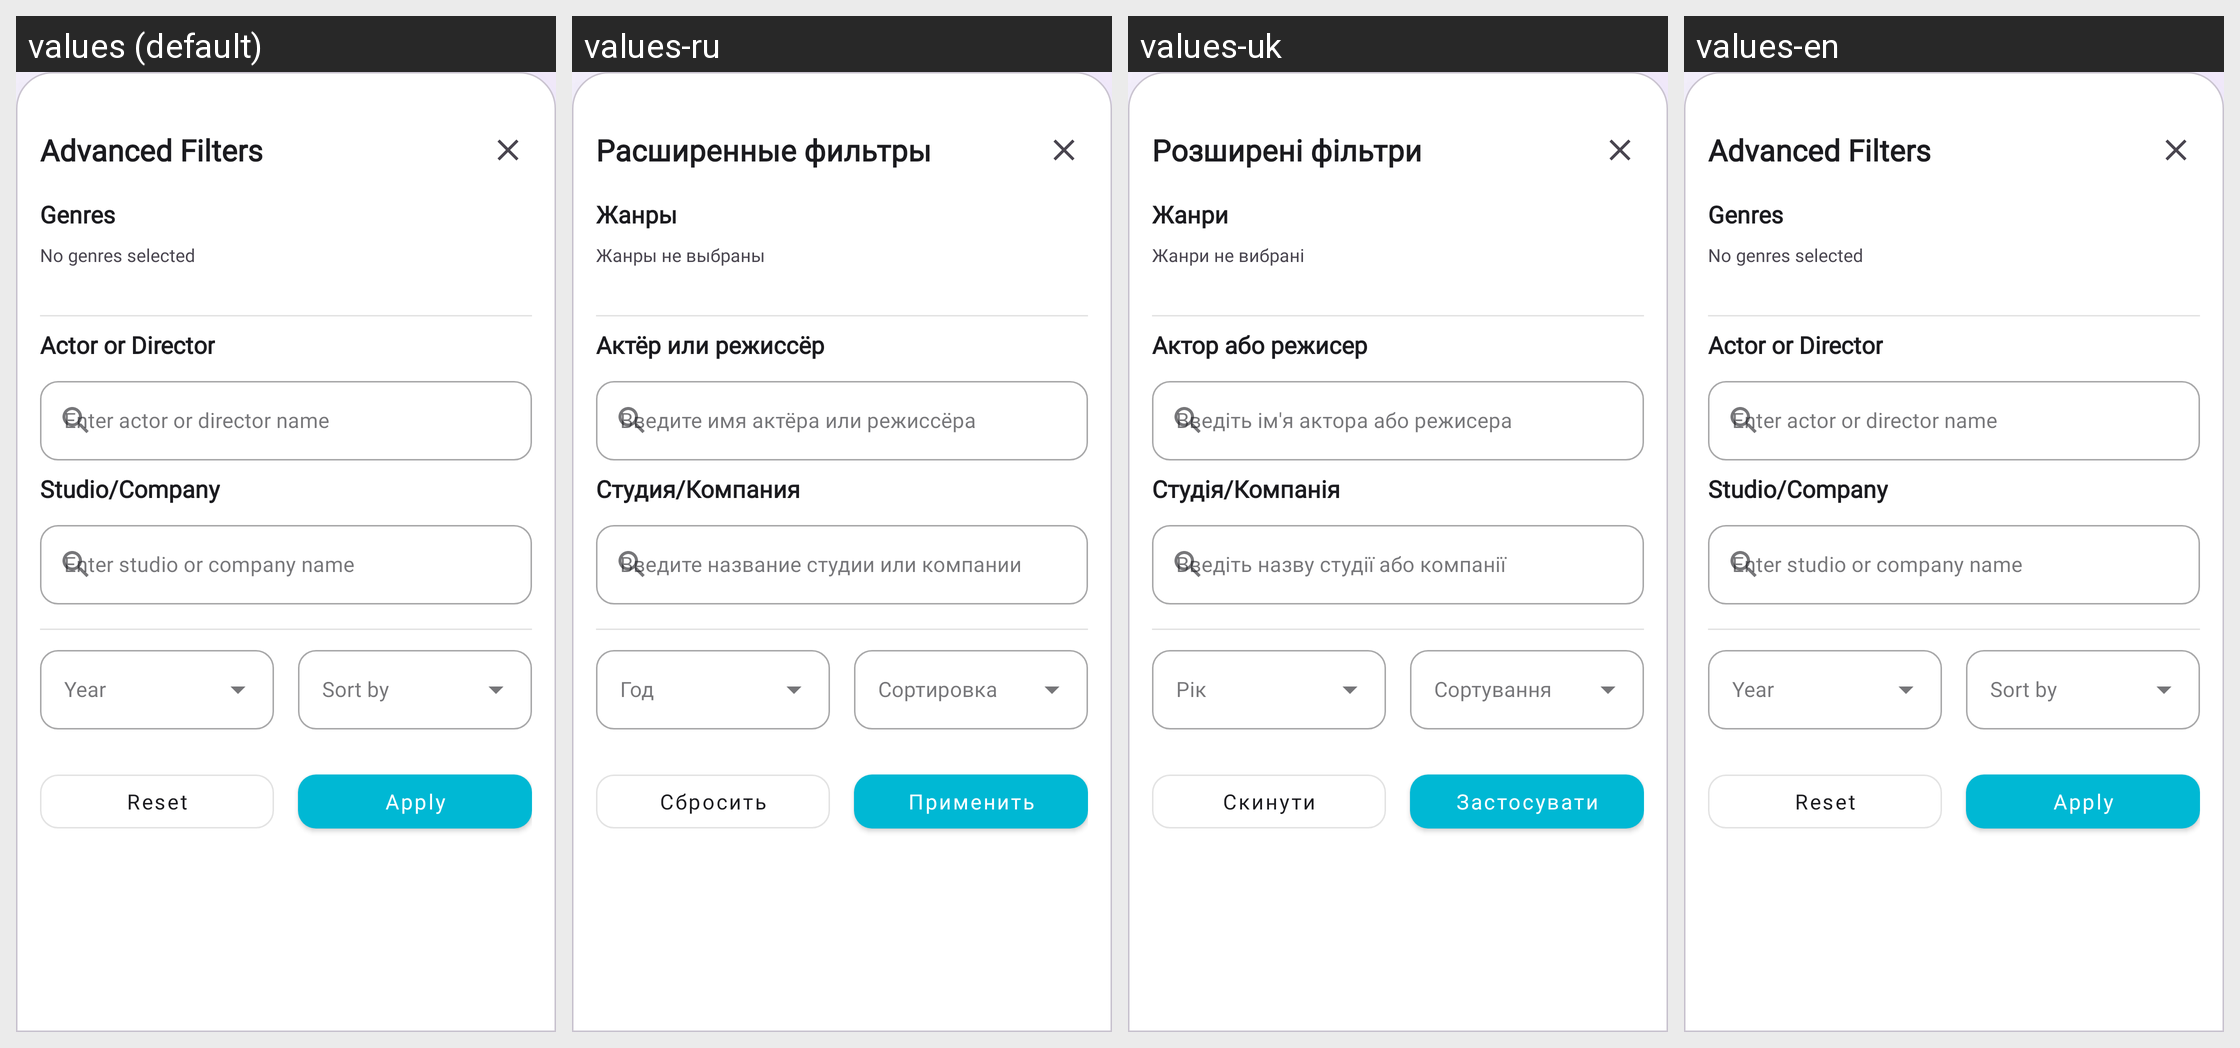

This grid shows one Android layout under several languages. Give, for every string resource on the screen, its name, the default text and each shown locale's text.
Android screen res/layout/bottom_sheet_advanced_filters.xml rendered under 4 locales, left to right: values (default), values-ru, values-uk, values-en. Device: Nexus 5 (rendered at 1080×1920; each locale shown at half size, 540×960, under a caption strip naming it); theme Theme.MovieTimeTracker.
Strings drawn on this screen, with the default value and each locale's value (text and hints the layout hard-codes, and strings that could not be matched under every locale, appear in the picture but are not listed):

advanced_filters
  values: Advanced Filters
  values-ru: Расширенные фильтры
  values-uk: Розширені фільтри
  values-en: Advanced Filters

genres
  values: Genres
  values-ru: Жанры
  values-uk: Жанри
  values-en: Genres

genres_not_selected
  values: No genres selected
  values-ru: Жанры не выбраны
  values-uk: Жанри не вибрані
  values-en: No genres selected

actor_or_director
  values: Actor or Director
  values-ru: Актёр или режиссёр
  values-uk: Актор або режисер
  values-en: Actor or Director

search_person_hint
  values: Enter actor or director name
  values-ru: Введите имя актёра или режиссёра
  values-uk: Введіть ім'я актора або режисера
  values-en: Enter actor or director name

studio_or_company
  values: Studio/Company
  values-ru: Студия/Компания
  values-uk: Студія/Компанія
  values-en: Studio/Company  [not translated; the default value is used]

search_company_hint
  values: Enter studio or company name
  values-ru: Введите название студии или компании
  values-uk: Введіть назву студії або компанії
  values-en: Enter studio or company name  [not translated; the default value is used]

year
  values: Year
  values-ru: Год
  values-uk: Рік
  values-en: Year

sort_by
  values: Sort by
  values-ru: Сортировка
  values-uk: Сортування
  values-en: Sort by

reset
  values: Reset
  values-ru: Сбросить
  values-uk: Скинути
  values-en: Reset

apply
  values: Apply
  values-ru: Применить
  values-uk: Застосувати
  values-en: Apply
